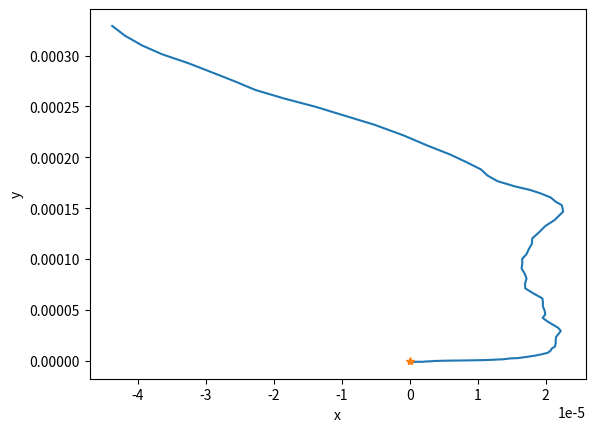

This figure's Python source:
# This is a program to solve a second order differential equation
# using Runge-Kutta method of 1st order. for ode of kind
# x" = px'+f(x)

import matplotlib.pyplot as plt
from math import *
from random import uniform, gauss

def func(x):
    temp = 0
    #print(x,end = " ")
    #print("The function value is ",temp)
    return temp

def RungeKutta(x0,v0,t0,t,N,p,m,f):

    x = []
    v = []
    T = []

    dt = (t-t0)/N

    Vn = v0
    Xn = x0
    t1 =0
    while(t1<t):
        x.append(Xn)
        v.append(Vn)
        T.append(t1)
        #print(Vn,'\t',Xn)
        temp = gauss(0,t1)
        Vn_1 = Vn + dt*(p*Vn+f(Xn)+temp)*m
        #print(gauss(0,t1))
        Xn_1 = Xn +dt*Vn
        t1+=dt
        Vn = Vn_1
        Xn = Xn_1

    return [x,v,T]

x,vx,tx = RungeKutta(0,0,0,1,100,-1,0.01,func)
y,vy,ty = RungeKutta(0,0,0,1,100,-1,0.01,func)
#print(x)
#print(v)
#print(t)

#plt.plot(tx,vx,label="velocity")
#plt.plot(t,x,label="position" )
plt.plot(x,y)
plt.plot([0],[0],marker = '*')
plt.xlabel("x")
plt.ylabel("y")

plt.show()
